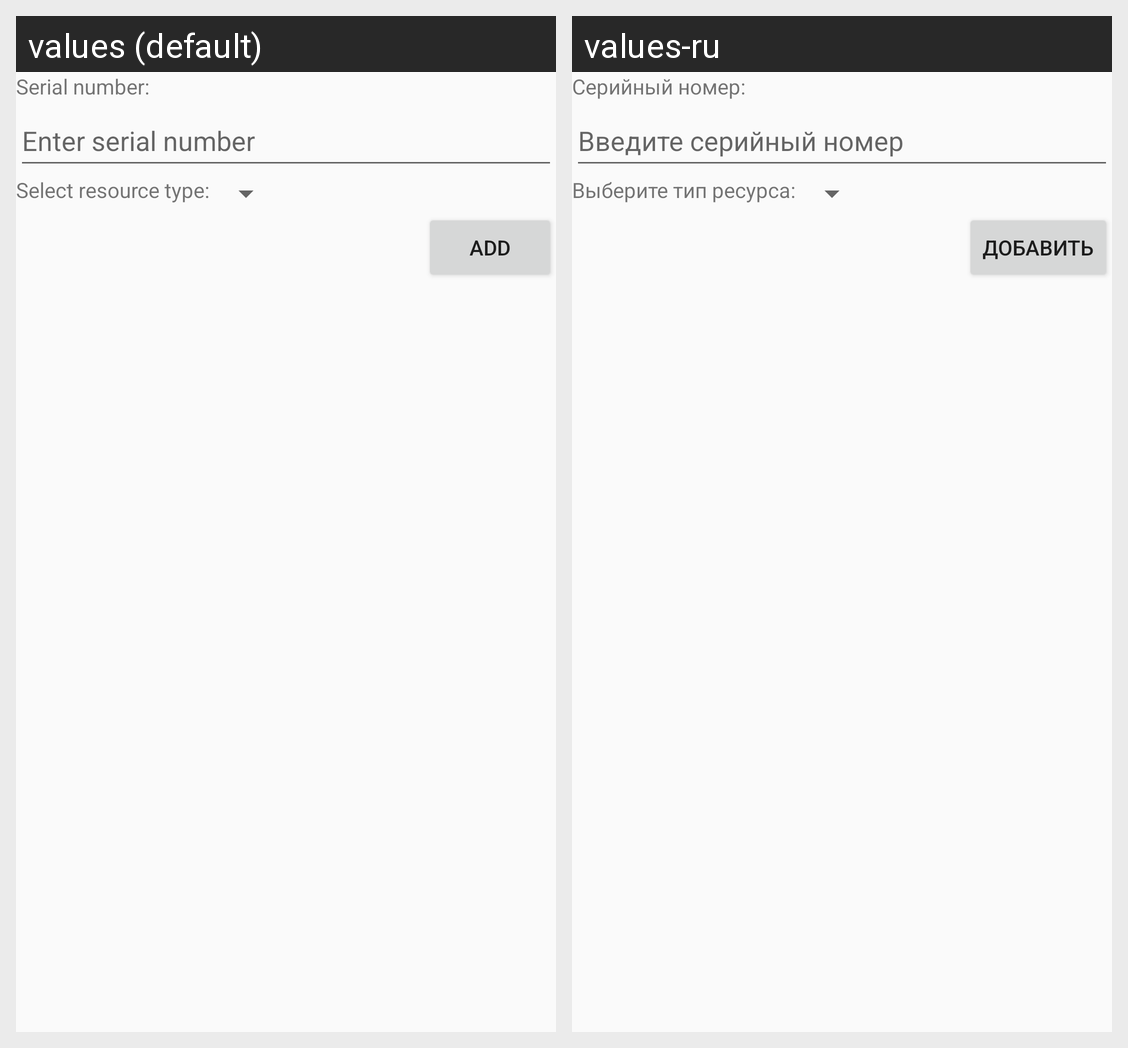

Translations of the strings shown on this Android screen, per locale in the grid:
Android screen res/layout/meter_add_fragment.xml rendered under 2 locales, left to right: values (default), values-ru. Device: Nexus 5 (rendered at 1080×1920; each locale shown at half size, 540×960, under a caption strip naming it); theme AppTheme.
Strings drawn on this screen, with the default value and each locale's value (text and hints the layout hard-codes, and strings that could not be matched under every locale, appear in the picture but are not listed):

serialNumber
  values: Serial number:
  values-ru: Серийный номер:

serialNumberHint
  values: Enter serial number
  values-ru: Введите серийный номер

selectResourceType
  values: Select resource type:
  values-ru: Выберите тип ресурса:

add
  values: Add
  values-ru: Добавить
